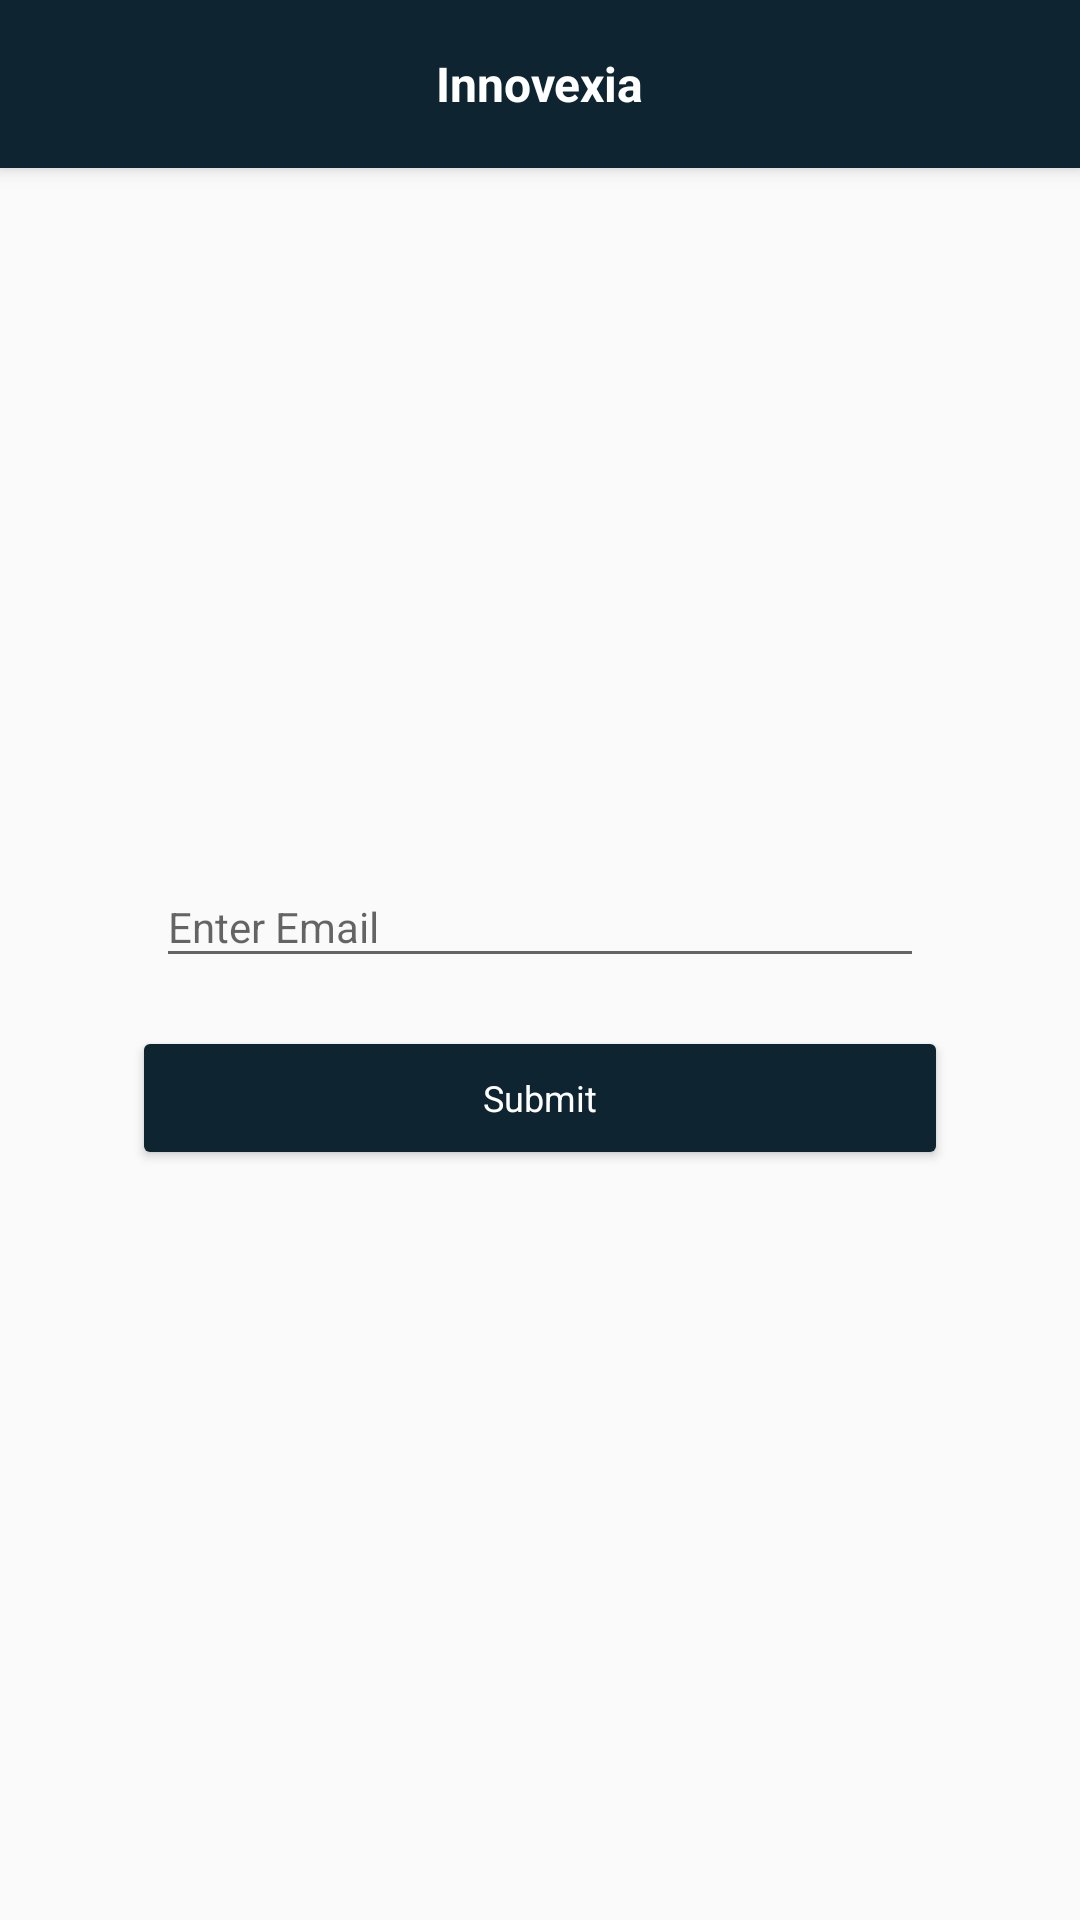

Layout XML and referenced resources for this Android screen:
<!-- AndroidManifest.xml: application theme AppTheme -->
<!-- res/layout/activity_forgot_password.xml -->
<?xml version="1.0" encoding="utf-8"?>
<android.support.design.widget.CoordinatorLayout xmlns:tools="http://schemas.android.com/tools"
    android:id="@+id/afp_cord_layout"
    android:layout_width="match_parent"
    android:layout_height="match_parent"
    xmlns:android="http://schemas.android.com/apk/res/android"
    xmlns:app="http://schemas.android.com/apk/res-auto">

    
    <android.support.design.widget.AppBarLayout
        android:id="@+id/afp_appbar"
        android:layout_width="match_parent"
        android:layout_height="wrap_content">
        <android.support.v7.widget.Toolbar
            android:id="@+id/afp_toolbar"
            android:layout_width="match_parent"
            android:layout_height="?attr/actionBarSize"
            android:elevation="4dp"
            android:theme="@style/AppBar">
            <TextView
                android:layout_width="wrap_content"
                android:layout_height="wrap_content"
                android:layout_gravity="center"
                android:text="@string/app_name"
                android:theme="@style/AppBarText" />
        </android.support.v7.widget.Toolbar>
    </android.support.design.widget.AppBarLayout>

    <android.support.constraint.ConstraintLayout
        android:id="@+id/afp_const_layout"
        android:layout_width="match_parent"
        android:layout_height="match_parent"
        app:layout_behavior="@string/appbar_scrolling_view_behavior">

        <android.support.constraint.Guideline
            android:id="@+id/afp_vguide1"
            android:layout_width="wrap_content"
            android:layout_height="wrap_content"
            android:orientation="vertical"
            app:layout_constraintGuide_percent="0.1" />

        <android.support.constraint.Guideline
            android:id="@+id/afp_vguide2"
            android:layout_width="wrap_content"
            android:layout_height="wrap_content"
            android:orientation="vertical"
            app:layout_constraintGuide_percent="0.9" />

        <android.support.design.widget.TextInputLayout
            android:id="@+id/afp_email_input"
            android:layout_width="0dp"
            android:layout_height="wrap_content"
            android:layout_margin="16dp"
            android:layout_marginBottom="24dp"
            android:layout_marginEnd="8dp"
            android:layout_marginStart="8dp"
            app:layout_constraintBottom_toTopOf="@+id/afp_send_password_btn"
            app:layout_constraintEnd_toStartOf="@+id/afp_vguide2"
            app:layout_constraintStart_toStartOf="@+id/afp_vguide1"
            app:layout_constraintTop_toTopOf="parent"
            app:layout_constraintVertical_chainStyle="packed">

            <android.support.design.widget.TextInputEditText
                android:id="@+id/afp_email_field"
                android:layout_width="match_parent"
                android:layout_height="wrap_content"
                android:hint="@string/enter_email"
                android:inputType="textEmailAddress"
                android:maxLength="50"
                android:maxLines="1"
                android:textAppearance="@style/NormalText" />

        </android.support.design.widget.TextInputLayout>

        <Button
            android:id="@+id/afp_send_password_btn"
            android:layout_width="0dp"
            android:layout_height="wrap_content"
            android:layout_marginBottom="24dp"
            android:layout_marginEnd="8dp"
            android:layout_marginStart="8dp"
            android:text="@string/submit"
            android:textAppearance="@style/SmallText"
            android:theme="@style/ButtonPrimary"
            app:layout_constraintBottom_toTopOf="@+id/afp_error_view"
            app:layout_constraintEnd_toStartOf="@+id/afp_vguide2"
            app:layout_constraintHorizontal_bias="0.5"
            app:layout_constraintStart_toStartOf="@+id/afp_vguide1"
            app:layout_constraintTop_toBottomOf="@+id/afp_email_input" />

        <TextView
            android:id="@+id/afp_error_view"
            android:layout_width="wrap_content"
            android:layout_height="wrap_content"
            android:layout_gravity="center"
            android:layout_marginEnd="8dp"
            android:layout_marginStart="8dp"
            android:textAppearance="@style/NormalText"
            android:textColor="#e74c3c"
            android:visibility="visible"
            app:layout_constraintBottom_toTopOf="@+id/afp_pbar"
            app:layout_constraintEnd_toStartOf="@+id/afp_vguide2"
            app:layout_constraintHorizontal_bias="0.5"
            app:layout_constraintStart_toStartOf="@+id/afp_vguide1"
            app:layout_constraintTop_toBottomOf="@+id/afp_send_password_btn"
            tools:text="Error View" />

        <ProgressBar
            android:id="@+id/afp_pbar"
            android:layout_width="wrap_content"
            android:layout_height="wrap_content"
            android:layout_gravity="center_horizontal"
            android:layout_marginEnd="8dp"
            android:layout_marginStart="8dp"
            android:visibility="gone"
            app:layout_constraintBottom_toBottomOf="parent"
            app:layout_constraintEnd_toStartOf="@+id/afp_vguide2"
            app:layout_constraintHorizontal_bias="0.5"
            app:layout_constraintStart_toStartOf="@+id/afp_vguide1"
            app:layout_constraintTop_toBottomOf="@+id/afp_error_view"
            tools:visibility="invisible" />

    </android.support.constraint.ConstraintLayout>

</android.support.design.widget.CoordinatorLayout>
<!-- resources referenced by this layout -->
<resources>
  <string name="app_name">Innovexia</string>
  <string name="enter_email">Enter Email</string>
  <string name="submit">Submit</string>
  <style name="AppBar" parent="ThemeOverlay.AppCompat.ActionBar">
          <item name="colorControlNormal">#FFF</item>
          <item name="android:textColorSecondary">#FFF</item>
      </style>
  <style name="AppBarText" parent="AppTheme">
          <item name="android:textSize">16sp</item>
          <item name="android:textColor">#FFF</item>
          <item name="android:textStyle">bold</item>
      </style>
  <style name="ButtonPrimary" parent="Base.Widget.AppCompat.Button.Colored">
          <item name="android:textColor">#FFF</item>
          <item name="colorButtonNormal">@color/colorPrimary</item>
      </style>
  <style name="NormalText" parent="AppTheme">
          <item name="android:textSize">14sp</item>
          <item name="android:textColor">#434343</item>
      </style>
  <style name="SmallText" parent="AppTheme">
          <item name="android:textSize">12sp</item>
          <item name="android:textColor">#434343</item>
      </style>
  <style name="AppTheme" parent="Theme.AppCompat.Light.NoActionBar">
          
          <item name="colorPrimary">@color/colorPrimary</item>
          <item name="colorPrimaryDark">@color/colorPrimaryDark</item>
          <item name="colorAccent">@color/colorAccent</item>
  
          
          <item name="windowActionModeOverlay">true</item>
      </style>
  <color name="colorPrimary">#0E2431</color>
  <color name="colorPrimaryDark">#0B1C26</color>
  <color name="colorAccent">#FC3A52</color>
</resources>
